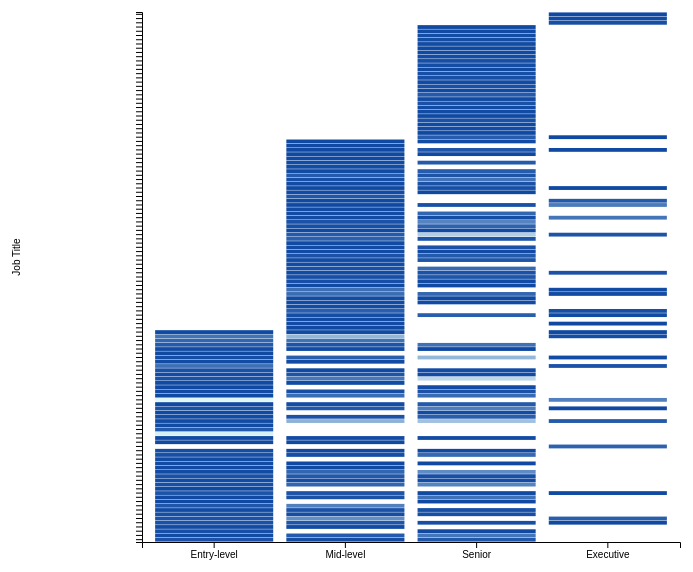
D3 v7 page, settled after 360 driven frames (6 s of simulated time); the page loaded 1 data file(s).


    const svg = d3.select("svg"),
        margin = { top: 20, right: 20, bottom: 50, left: 150 },
        width = parseInt(svg.style("width")) - margin.left - margin.right,
        height = parseInt(svg.style("height")) - margin.top - margin.bottom;

    const x = d3.scaleBand(),
        y = d3.scaleBand(),
        colorScale = d3.scaleLinear()
            .domain([0, 100]) // Adjust domain based on your data
            .range(["#0d47a1", "#e0f7fa"]); // Reversed: Dark navy blue to light blue

    const tooltip = d3.select(".tooltip");

    let allData; // To store the full dataset
    let selectedJobTitles = new Set();

    d3.csv("experience_job_title.csv").then(function(data) {
        allData = data;

        const experienceLevels = Array.from(new Set(data.map(d => d.experience_level))),
            jobTitles = Array.from(new Set(data.map(d => d.job_title)));

        x.domain(experienceLevels).range([0, width]).padding(0.1);
        y.domain(jobTitles).range([height, 0]).padding(0.1);
        colorScale.domain([0, d3.max(data, d => d.count)]); // Dynamically adjust domain

        const checkboxesDiv = d3.select("#checkboxes");
        jobTitles.forEach(title => {
            selectedJobTitles.add(title);
            checkboxesDiv.append("label")
                .text(title)
                .append("input")
                .attr("type", "checkbox")
                .attr("checked", true)
                .on("change", function() {
                    if (this.checked) {
                        selectedJobTitles.add(title);
                    } else {
                        selectedJobTitles.delete(title);
                    }
                    updateChart();
                });
        });

        updateChart();

        function updateChart() {
            const filteredData = allData.filter(d => selectedJobTitles.has(d.job_title));

            svg.selectAll("*").remove();

            const chartGroup = svg.append("g").attr("transform", `translate(${margin.left},${margin.top})`);

            chartGroup.selectAll("rect")
                .data(filteredData)
                .enter().append("rect")
                .attr("x", d => x(d.experience_level))
                .attr("y", d => y(d.job_title))
                .attr("width", x.bandwidth())
                .attr("height", y.bandwidth())
                .attr("fill", d => colorScale(d.count)) // Apply reversed color scale
                .attr("class", "tile")
                .on("mouseover", (event, d) => {
                    tooltip.style("opacity", 1);
                    tooltip.html(`Experience: ${d.experience_level}<br>Job Title: ${d.job_title}<br>Count: ${d.count}`)
                        .style("left", `${event.pageX + 10}px`)
                        .style("top", `${event.pageY - 28}px`);
                })
                .on("mouseout", () => tooltip.transition().style("opacity", 0));

            chartGroup.append("g")
                .attr("transform", `translate(0,${height})`)
                .call(d3.axisBottom(x));

            chartGroup.append("g")
                .call(d3.axisLeft(y).tickFormat(() => "")); // Remove repetitive labels

            svg.append("text")
                .attr("transform", "rotate(-90)")
                .attr("y", margin.left / 4)
                .attr("x", -height / 2)
                .attr("dy", "-1em")
                .attr("text-anchor", "middle")
                .text("Job Title");
        }
    });


### data: experience_job_title.csv
experience_level, job_title, count
Entry-level, AI Developer, 6
Entry-level, AI Engineer, 2
Entry-level, AI Programmer, 4
Entry-level, AI Research Engineer, 2
Entry-level, AI Scientist, 5
Entry-level, Analytics Engineer, 6
Entry-level, Applied Data Scientist, 4
Entry-level, Applied Machine Learning Scientist, 2
Entry-level, Applied Scientist, 8
Entry-level, Azure Data Engineer, 1
Entry-level, BI Analyst, 1
Entry-level, BI Data Analyst, 7
Entry-level, BI Data Engineer, 1
Entry-level, BI Developer, 4
Entry-level, Big Data Engineer, 2
Entry-level, Business Data Analyst, 5
Entry-level, Business Intelligence Analyst, 2
Entry-level, Business Intelligence Data Analyst, 1
Entry-level, Cloud Data Engineer, 2
Entry-level, Compliance Data Analyst, 2
Entry-level, Computer Vision Engineer, 4
Entry-level, Computer Vision Software Engineer, 3
Entry-level, Data Analyst, 119
Entry-level, Data Analytics Consultant, 1
Entry-level, Data Analytics Engineer, 1
Entry-level, Data Engineer, 88
Entry-level, Data Integration Specialist, 10
Entry-level, Data Management Analyst, 2
Entry-level, Data Manager, 2
Entry-level, Data Quality Analyst, 2
Entry-level, Data Quality Engineer, 1
Entry-level, Data Science Consultant, 6
Entry-level, Data Science Engineer, 1
Entry-level, Data Scientist, 92
Entry-level, Data Specialist, 1
Entry-level, Deep Learning Engineer, 2
Entry-level, Finance Data Analyst, 1
Entry-level, Financial Data Analyst, 2
Entry-level, ML Engineer, 5
Entry-level, MLOps Engineer, 2
Entry-level, Machine Learning Developer, 5
Entry-level, Machine Learning Engineer, 21
Entry-level, Machine Learning Research Engineer, 2
Entry-level, Machine Learning Scientist, 3
Entry-level, Marketing Data Engineer, 1
Entry-level, Product Data Analyst, 2
Entry-level, Research Analyst, 10
Entry-level, Research Engineer, 16
Entry-level, Research Scientist, 23
Entry-level, Staff Data Analyst, 1
Mid-level, AI Developer, 3
Mid-level, AI Engineer, 10
Mid-level, AI Research Engineer, 2
Mid-level, AI Scientist, 8
Mid-level, AWS Data Architect, 1
Mid-level, Analytics Engineer, 37
Mid-level, Applied Data Scientist, 3
Mid-level, Applied Machine Learning Engineer, 2
Mid-level, Applied Machine Learning Scientist, 6
Mid-level, Applied Scientist, 30
... 203 more rows